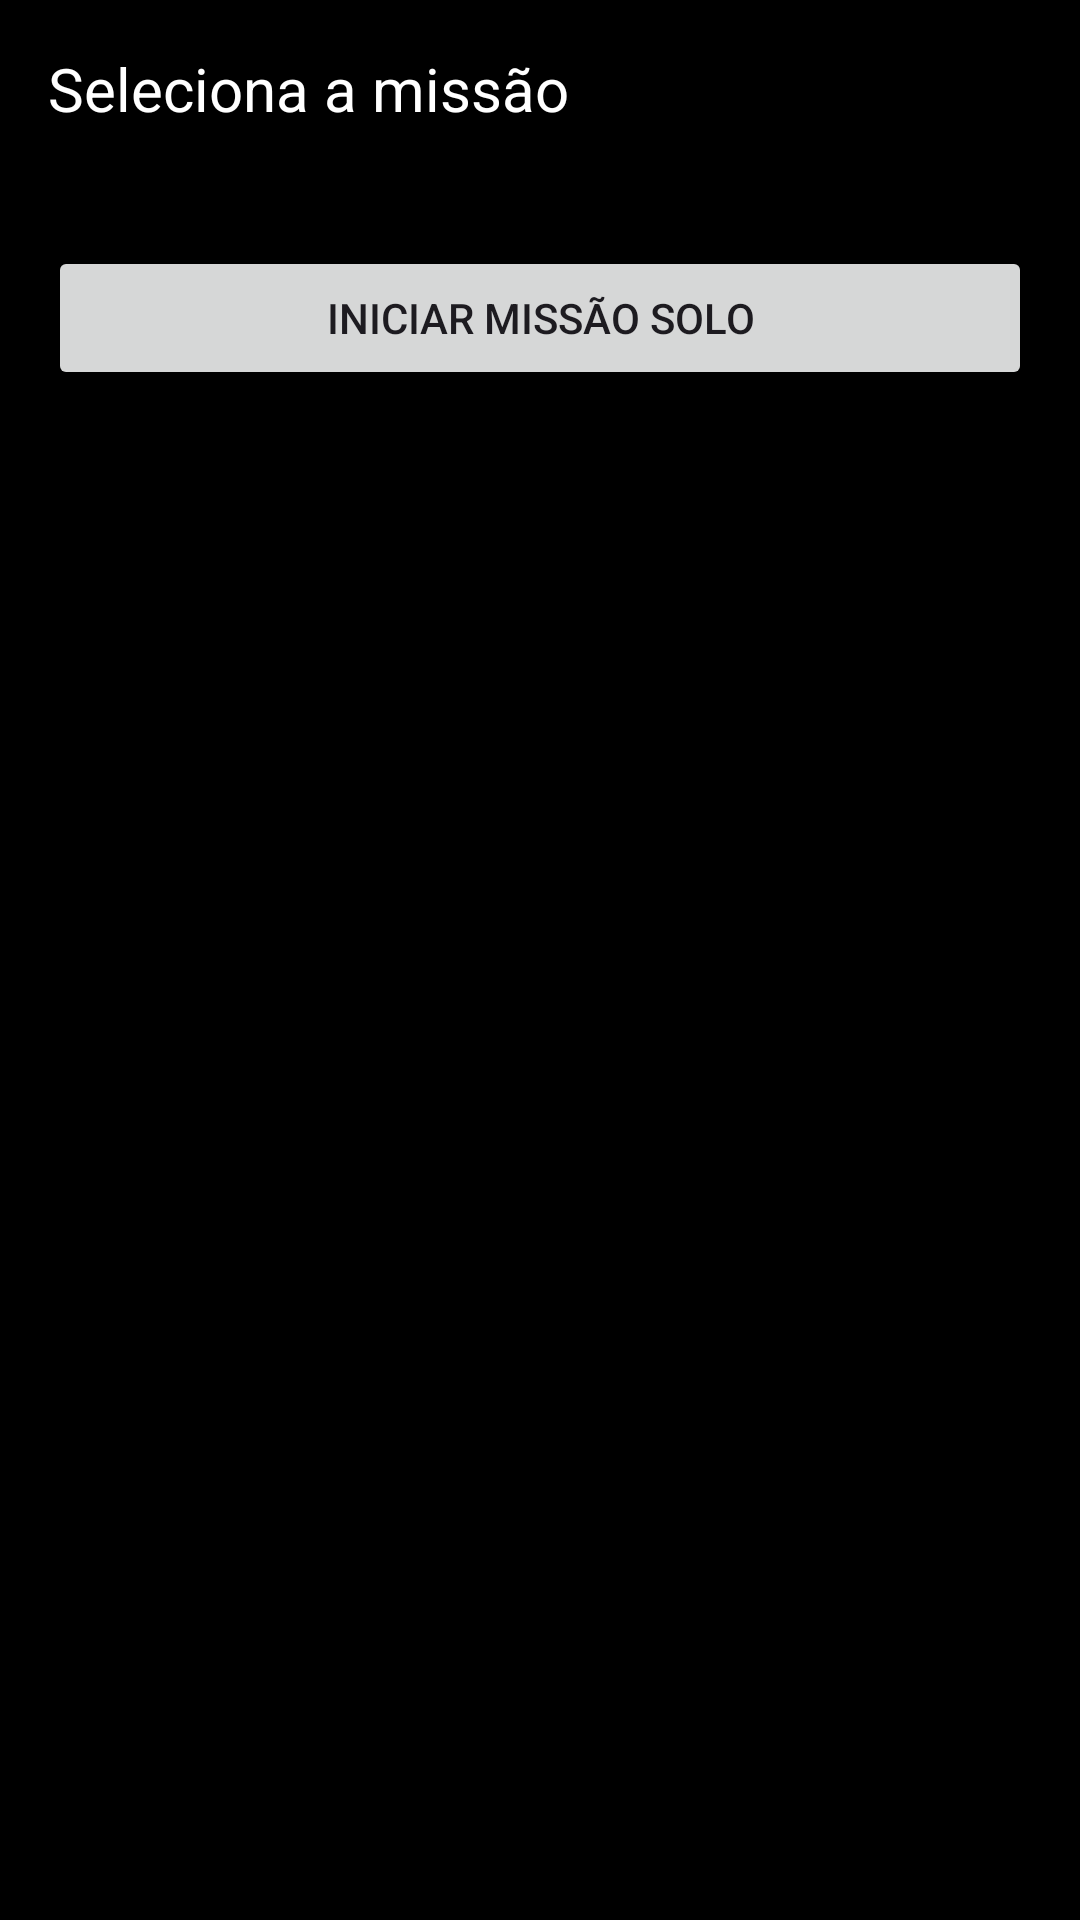

The Android layout XML behind this screen, and the referenced resources:
<!-- AndroidManifest.xml: application theme Theme.Bodycam -->
<!-- res/layout/activity_mission.xml -->
<?xml version="1.0" encoding="utf-8"?>
<LinearLayout xmlns:android="http://schemas.android.com/apk/res/android"
    android:layout_width="match_parent"
    android:layout_height="match_parent"
    android:orientation="vertical"
    android:background="#000000"
    android:padding="16dp">

    <TextView
        android:layout_width="wrap_content"
        android:layout_height="wrap_content"
        android:text="Seleciona a missão"
        android:textColor="#FFFFFF"
        android:textSize="20sp"
        android:layout_marginBottom="4dp"/>

    <TextView
        android:id="@+id/tvMissionTitle"
        android:layout_width="wrap_content"
        android:layout_height="wrap_content"
        android:textColor="#AAAAAA"
        android:textSize="14sp"
        android:layout_marginBottom="16dp"/>

    <Button
        android:id="@+id/btnSoloMission"
        android:layout_width="match_parent"
        android:layout_height="wrap_content"
        android:text="Iniciar Missão Solo"
        android:layout_marginBottom="16dp"/>

    <androidx.recyclerview.widget.RecyclerView
        android:id="@+id/recyclerMissions"
        android:layout_width="match_parent"
        android:layout_height="match_parent"/>
</LinearLayout>
<!-- resources referenced by this layout -->
<resources>
  <style name="Theme.Bodycam" parent="Base.Theme.Bodycam" />
  <style name="Base.Theme.Bodycam" parent="Theme.Material3.DayNight.NoActionBar">
          
          
      </style>
</resources>
